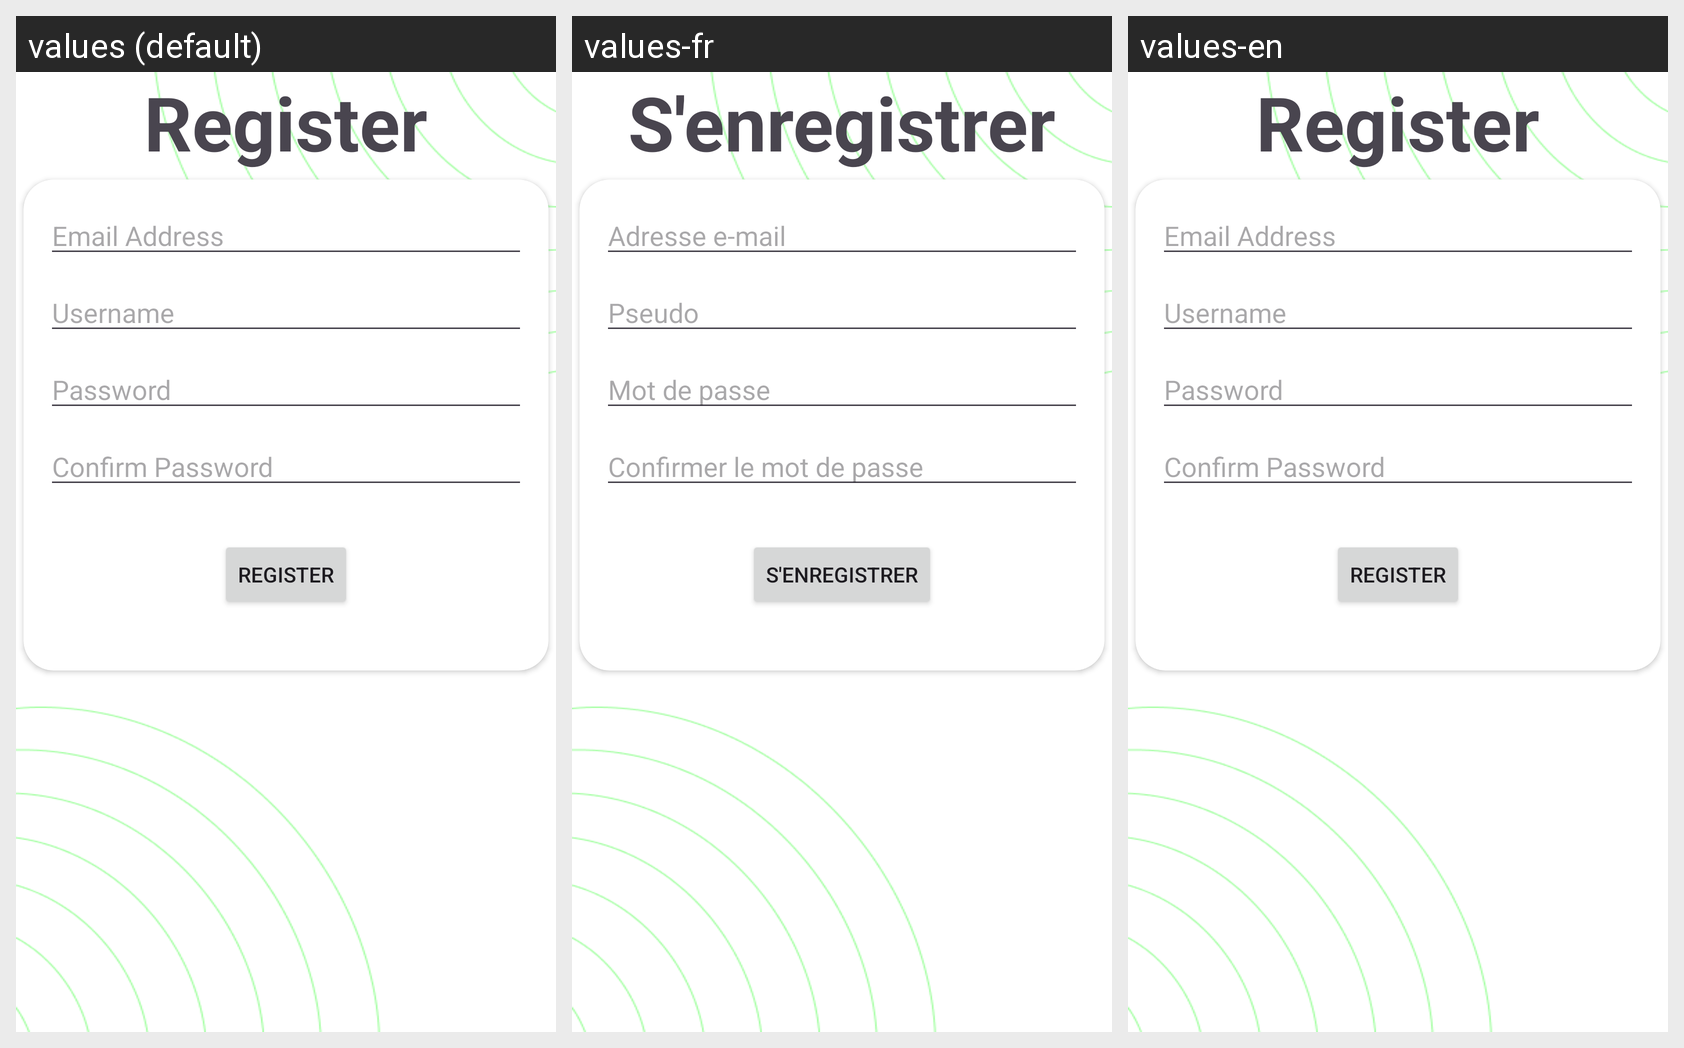

The Android screen above is rendered under several locales of the same app. Produce the string resources it draws, with the default and per-locale values.
Android screen res/layout/fragment_register.xml rendered under 3 locales, left to right: values (default), values-fr, values-en. Device: Nexus 5 (rendered at 1080×1920; each locale shown at half size, 540×960, under a caption strip naming it); theme Theme.Healthtrack.
Strings drawn on this screen, with the default value and each locale's value (text and hints the layout hard-codes, and strings that could not be matched under every locale, appear in the picture but are not listed):

register
  values: Register
  values-fr: S'enregistrer
  values-en: Register

email_hint
  values: Email Address
  values-fr: Adresse e-mail
  values-en: Email Address

username_hint
  values: Username
  values-fr: Pseudo
  values-en: Username

password_hint
  values: Password
  values-fr: Mot de passe
  values-en: Password

confirm_password_hint
  values: Confirm Password
  values-fr: Confirmer le mot de passe
  values-en: Confirm Password
